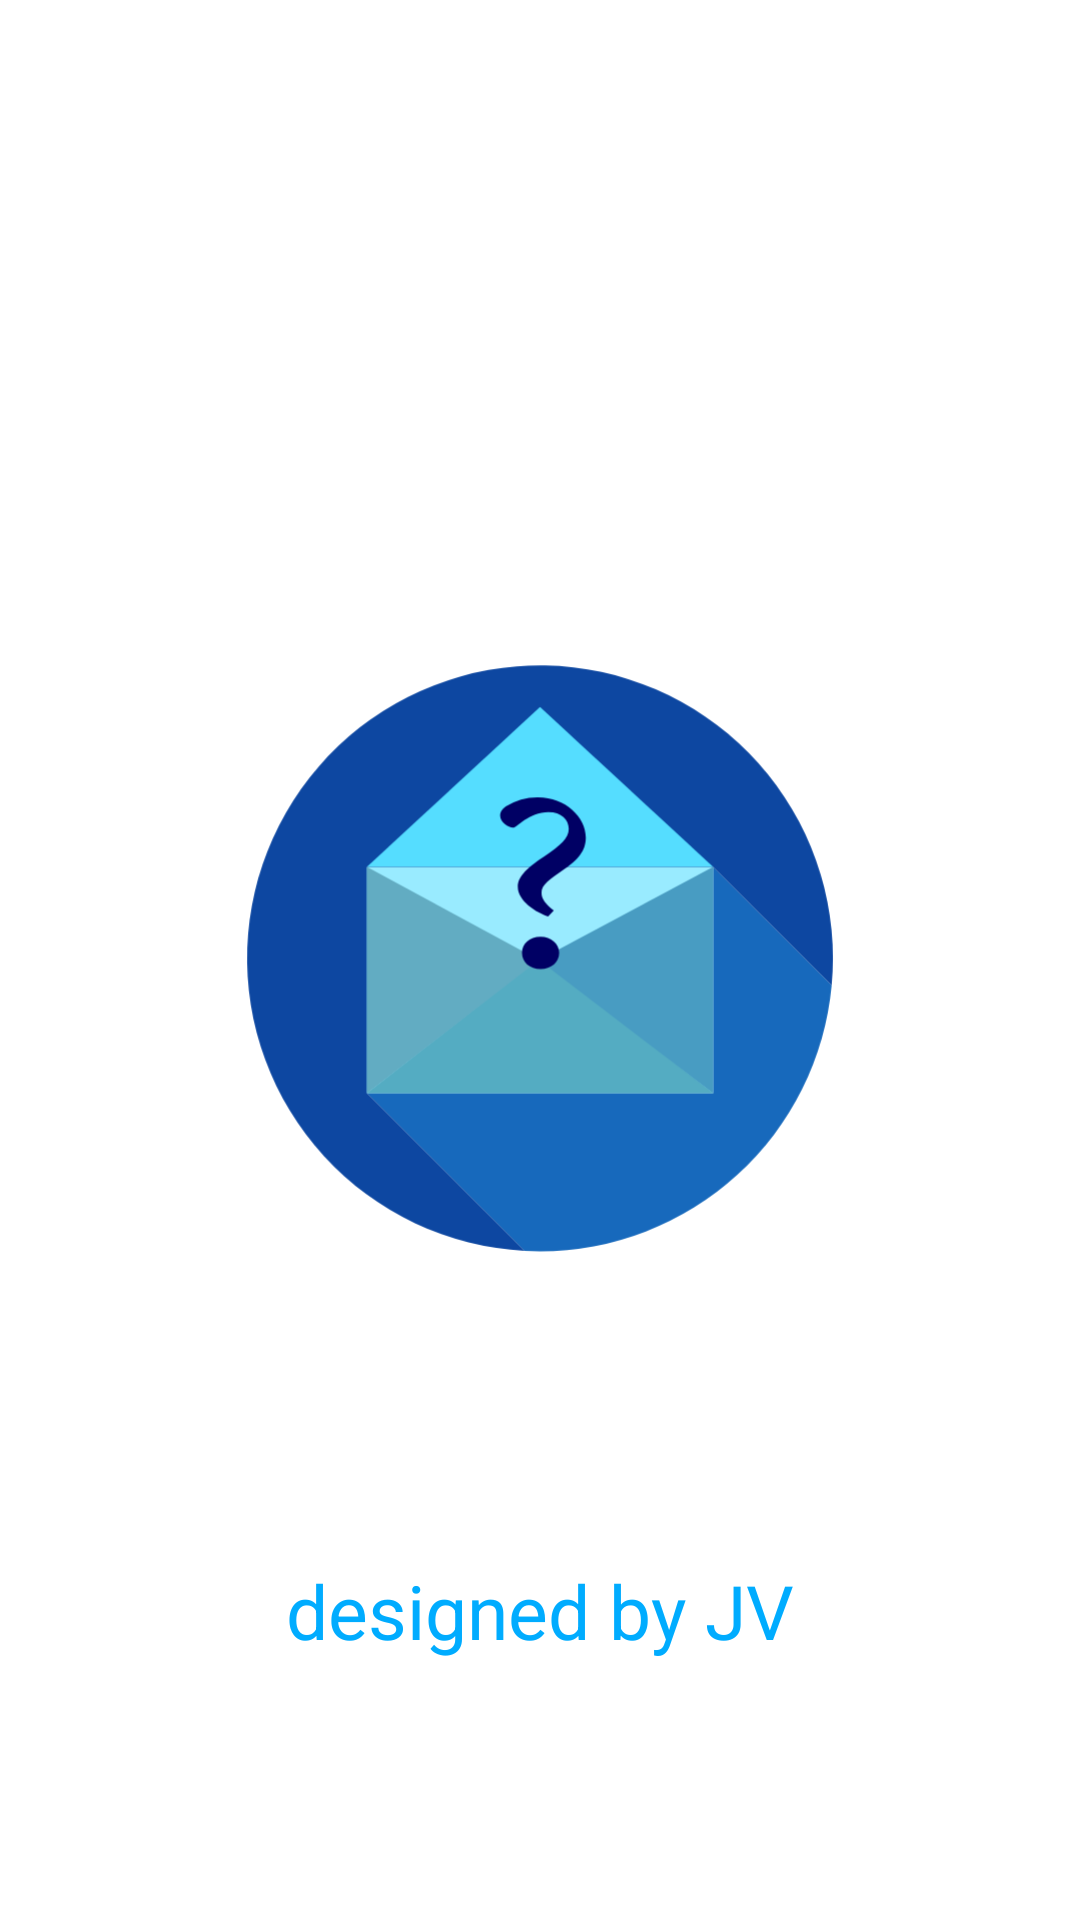

Reconstruct the res/layout file that produces this screen, plus the resources it refers to.
<!-- AndroidManifest.xml: application theme AppTheme -->
<!-- res/layout/activity_splash_screen.xml -->
<?xml version="1.0" encoding="utf-8"?>
<RelativeLayout xmlns:android="http://schemas.android.com/apk/res/android"
    android:layout_width="match_parent"
    android:layout_height="match_parent"
    android:background="@color/splash_background">

    <ImageView
        android:id="@+id/logo_id"
        android:layout_width="300dp"
        android:layout_height="300dp"
        android:layout_centerHorizontal="true"
        android:layout_centerVertical="true"
        android:layout_centerInParent="true"
        android:src="@drawable/splash_fore"/>

    <TextView
        android:id="@+id/textView"
        android:layout_width="wrap_content"
        android:layout_height="wrap_content"
        android:layout_below="@id/logo_id"
        android:layout_centerHorizontal="true"
        android:layout_marginTop="50dp"
        android:text="designed by JV"
        android:textColor="@color/main_background"
        android:textSize="25dp"
        android:typeface="sans" />

</RelativeLayout>
<!-- resources referenced by this layout -->
<resources>
  <color name="main_background">#00ACFF</color>
  <color name="splash_background">#FFFFFF</color>
  <!-- drawable splash_fore (drawable) -->
  <vector xmlns:android="http://schemas.android.com/apk/res/android"
      android:width="108dp"
      android:height="108dp"
      android:viewportWidth="270.42255"
      android:viewportHeight="270.42255">
    <group android:translateX="39.21127"
        android:translateY="39.21127">
      <path
          android:pathData="M183.62,103.62A88,88 0,0 1,96 183.5q-2.32,0 -4.62,-0.12L44,136H148V68Z"
          android:fillColor="#1769bc"/>
      <path
          android:pathData="M184,95.5q0,4.11 -0.38,8.12L148,68v68H44l47.38,47.38A88,88 0,1 1,184 95.5Z"
          android:fillColor="#0d47a1"/>
      <path
          android:pathData="M44,68h104v68h-104z"
          android:fillColor="#99ebff"/>
      <path
          android:pathData="M96,20l51.88,47.89a0,0 0,0 1,0 0.08H44.12a0,0 0,0 1,0 -0.08L96,20A0,0 0,0 1,96 20Z"
          android:fillColor="#5df"/>
      <path
          android:pathData="M96,95.5l52,40.5l-104,0l52,-40.5z"
          android:fillColor="#54acc2"/>
      <path
          android:pathData="M95.68,96l-51.68,40l0,-68l51.68,28z"
          android:fillColor="#62acc2"/>
      <path
          android:pathData="M95.68,96l52.32,40l0,-68l-52.32,28z"
          android:fillColor="#489cc2"/>
      <path
          android:pathData="M98.42,82.88c-3.33,-1 -9.09,-4.57 -9.09,-8.83 0,-2.89 2.07,-5.25 7.83,-9.13 5,-3.27 7.47,-5.47 7.47,-8.29s-2.16,-5.1 -6.12,-5.1c-5.94,0 -9.45,4.72 -10.62,4.72 -1.35,0 -3.87,-1.75 -3.87,-3.57 0,-1.07 0.45,-1.83 1.71,-2.82a17.77,17.77 0,0 1,9.72 -2.74c8.19,0 14.31,6 14.31,12 0,3.19 -1.26,5.93 -6.39,9.51 -4.5,3.19 -6.93,4.64 -6.93,7.15 0,2 1.26,3.42 3.69,5.32ZM96.17,98.7c-3.24,0 -5.58,-2 -5.58,-4.87 0,-2.73 2.25,-4.86 5.58,-4.86 3.15,0 5.58,2.13 5.58,4.86C101.75,96.73 99.32,98.7 96.17,98.7Z"
          android:fillColor="#000064"/>
    </group>
  </vector>
  <style name="AppTheme" parent="Theme.AppCompat.Light.NoActionBar">
          
          <item name="colorPrimary" />
          <item name="colorPrimaryDark">@color/colorPrimaryDark</item>
          <item name="colorAccent">@color/colorAccent</item>
      </style>
  <color name="colorPrimaryDark">#001357</color>
  <color name="colorAccent">#262ED1</color>
</resources>
